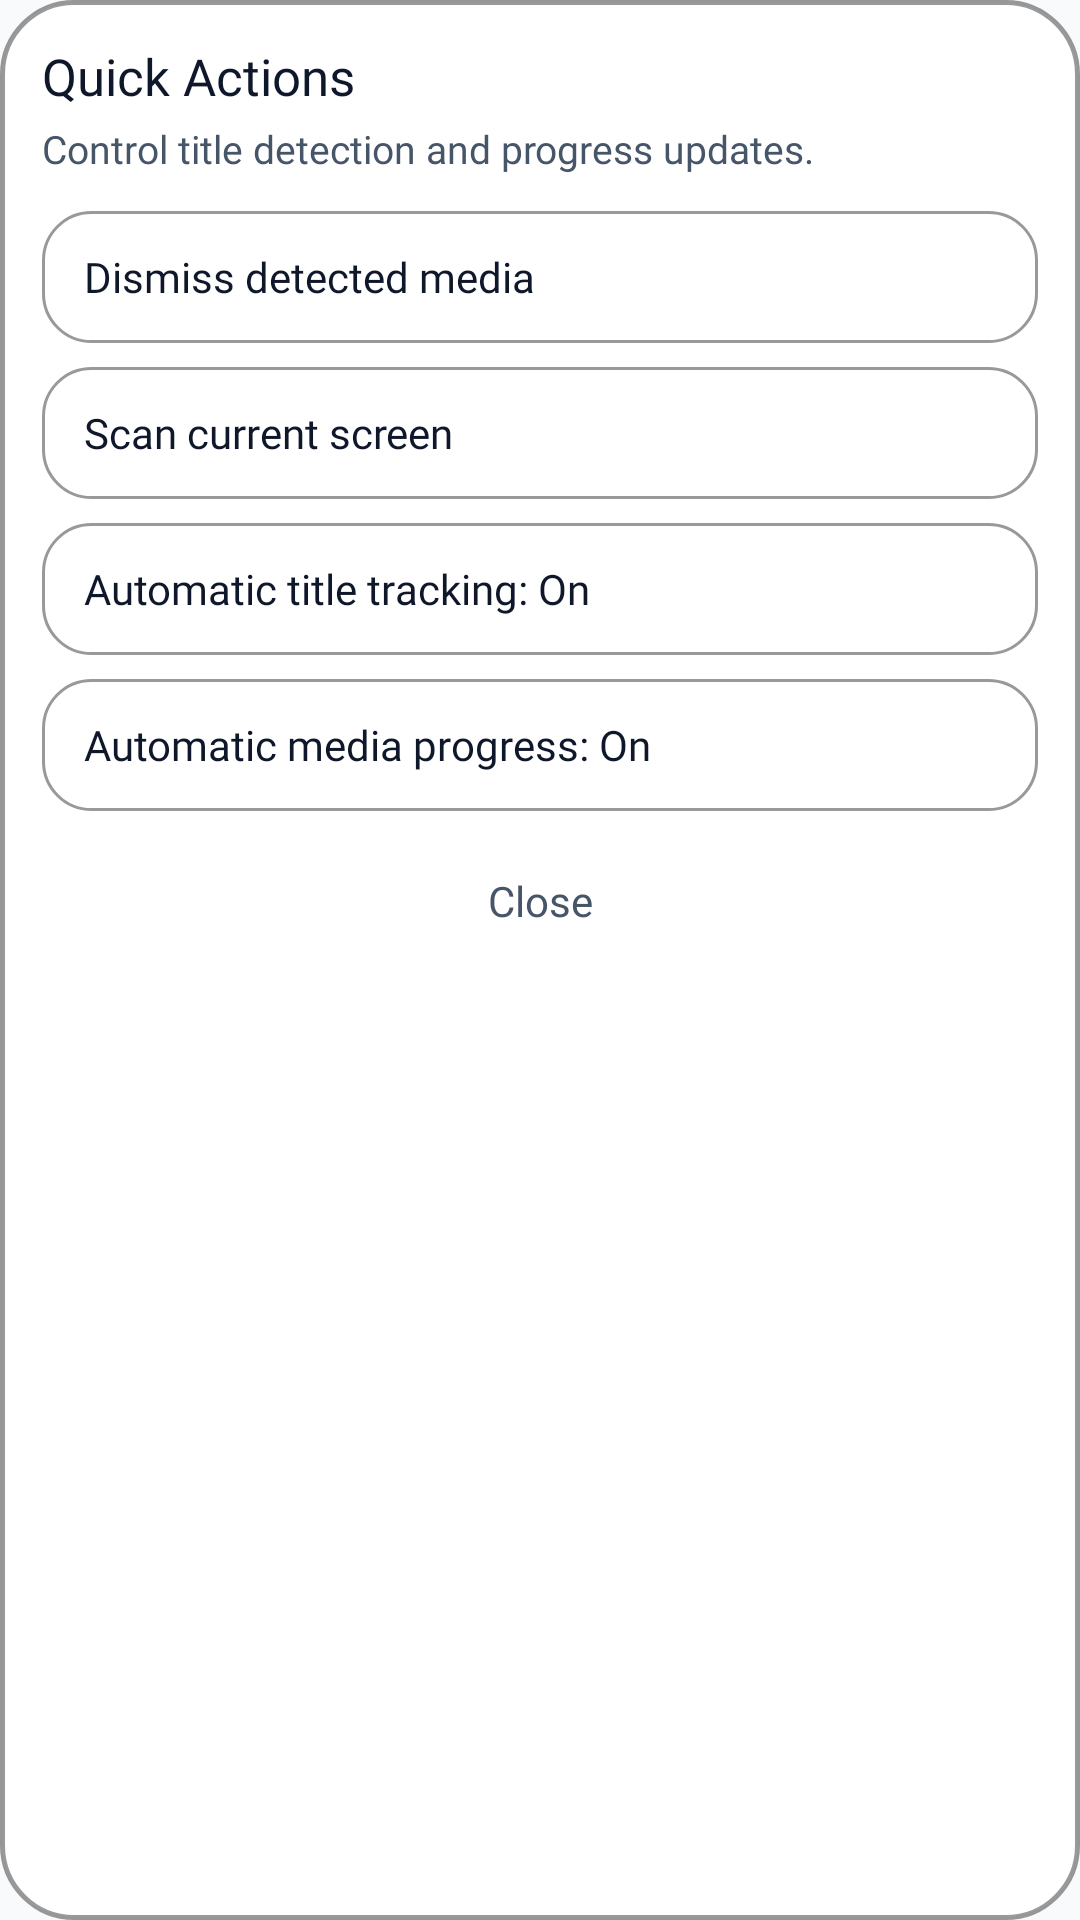

Reconstruct the res/layout file that produces this screen, plus the resources it refers to.
<!-- AndroidManifest.xml: application theme Theme.MediaVault -->
<!-- res/layout/layout_context_menu.xml -->
<?xml version="1.0" encoding="utf-8"?>
<LinearLayout xmlns:android="http://schemas.android.com/apk/res/android"
    android:layout_width="320dp"
    android:layout_height="wrap_content"
    android:orientation="vertical"
    android:background="@drawable/glass_card_bg"
    android:padding="14dp"
    android:elevation="8dp">

    
    <TextView
        android:id="@+id/context_title"
        android:layout_width="match_parent"
        android:layout_height="wrap_content"
        android:text="@string/auto_quick_actions"
        android:textSize="17sp"
        android:fontFamily="@font/sf_pro_bold"
        android:textColor="@color/text_primary"
        android:layout_marginBottom="4dp"
        android:maxLines="2"
        android:ellipsize="end" />

    <TextView
        android:layout_width="match_parent"
        android:layout_height="wrap_content"
        android:text="@string/auto_control_title_detection_and_progress_updates"
        android:textSize="13sp"
        android:fontFamily="@font/sf_pro_regular"
        android:textColor="@color/text_secondary"
        android:layout_marginBottom="12dp" />

    <Button
        android:id="@+id/action_dismiss_media"
        android:layout_width="match_parent"
        android:layout_height="44dp"
        android:text="@string/auto_dismiss_detected_media"
        android:textSize="14sp"
        android:fontFamily="@font/sf_pro_medium"
        android:textColor="@color/text_primary"
        android:textAllCaps="false"
        android:background="@drawable/glass_pill_bg"
        android:gravity="start|center_vertical"
        android:paddingStart="14dp"
        android:paddingEnd="14dp"
        android:layout_marginBottom="8dp" />

    <Button
        android:id="@+id/action_manual_scan"
        android:layout_width="match_parent"
        android:layout_height="44dp"
        android:text="@string/auto_scan_current_screen"
        android:textSize="14sp"
        android:fontFamily="@font/sf_pro_medium"
        android:textColor="@color/text_primary"
        android:textAllCaps="false"
        android:background="@drawable/glass_pill_bg"
        android:gravity="start|center_vertical"
        android:paddingStart="14dp"
        android:paddingEnd="14dp"
        android:layout_marginBottom="8dp" />

    <Button
        android:id="@+id/action_toggle_title_tracking"
        android:layout_width="match_parent"
        android:layout_height="44dp"
        android:text="@string/auto_automatic_title_tracking_on"
        android:textSize="14sp"
        android:fontFamily="@font/sf_pro_medium"
        android:textColor="@color/text_primary"
        android:textAllCaps="false"
        android:background="@drawable/glass_pill_bg"
        android:gravity="start|center_vertical"
        android:paddingStart="14dp"
        android:paddingEnd="14dp"
        android:layout_marginBottom="8dp" />

    <Button
        android:id="@+id/action_toggle_progress_tracking"
        android:layout_width="match_parent"
        android:layout_height="44dp"
        android:text="@string/auto_automatic_media_progress_on"
        android:textSize="14sp"
        android:fontFamily="@font/sf_pro_medium"
        android:textColor="@color/text_primary"
        android:textAllCaps="false"
        android:background="@drawable/glass_pill_bg"
        android:gravity="start|center_vertical"
        android:paddingStart="14dp"
        android:paddingEnd="14dp"
        android:layout_marginBottom="8dp" />

    <Button
        android:id="@+id/action_exit"
        android:layout_width="match_parent"
        android:layout_height="44dp"
        android:text="@string/auto_close"
        android:textSize="14sp"
        android:fontFamily="@font/sf_pro_regular"
        android:background="@android:color/transparent"
        android:textAllCaps="false"
        android:textColor="@color/text_secondary" />

</LinearLayout>
<!-- resources referenced by this layout -->
<resources>
  <color name="text_primary">#0F172A</color>
  <color name="text_secondary">#475569</color>
  <!-- drawable glass_card_bg (drawable) -->
  <?xml version="1.0" encoding="utf-8"?>
  <shape xmlns:android="http://schemas.android.com/apk/res/android"
      android:shape="rectangle">
      
      
      <solid android:color="@color/glass_surface_color" />
      
      
      <corners android:radius="24dp" />
      
      
      <stroke
          android:width="1.5dp"
          android:color="@color/glass_border_soft" />
          
  </shape>
  <!-- drawable glass_pill_bg (drawable) -->
  <?xml version="1.0" encoding="utf-8"?>
  <shape xmlns:android="http://schemas.android.com/apk/res/android"
      android:shape="rectangle">
      <solid android:color="@color/glass_surface_color" />
      <corners android:radius="16dp" />
      <stroke android:width="1dp" android:color="@color/glass_border_soft" />
  </shape>
  <string name="auto_automatic_media_progress_on">Automatic media progress: On</string>
  <string name="auto_automatic_title_tracking_on">Automatic title tracking: On</string>
  <string name="auto_close">Close</string>
  <string name="auto_control_title_detection_and_progress_updates">Control title detection and progress updates.</string>
  <string name="auto_dismiss_detected_media">Dismiss detected media</string>
  <string name="auto_quick_actions">Quick Actions</string>
  <string name="auto_scan_current_screen">Scan current screen</string>
  <style name="Theme.MediaVault" parent="Theme.MaterialComponents.DayNight.NoActionBar">
          
          <item name="colorPrimary">@color/vault_red_primary</item>
          <item name="colorPrimaryVariant">@color/vault_red_dark</item>
          <item name="colorOnPrimary">@color/white</item>
          
          
          <item name="colorSecondary">@color/vault_red_light</item>
          <item name="colorSecondaryVariant">@color/vault_red_dark</item>
          <item name="colorOnSecondary">@color/black</item>
          
          
          <item name="android:statusBarColor">@color/background_base</item>
          <item name="android:windowLightStatusBar">true</item>
          
          
          <item name="android:windowBackground">@color/background_base</item>
          <item name="colorSurface">@color/background_surface</item>
          <item name="colorOnSurface">@color/text_primary</item>
          
          
          <item name="colorCardBackground">@color/glass_surface_color</item>
          <item name="colorBottomNav">@color/nav_background</item>
          <item name="colorTextPrimary">@color/text_primary</item>
          <item name="colorTextSecondary">@color/text_secondary</item>
          <item name="colorIconTint">@color/text_primary</item>
          <item name="colorOnSurfaceVariant">@color/text_secondary</item>
          
          
          <item name="android:textColorPrimary">@color/text_primary</item>
          <item name="android:textColorSecondary">@color/text_secondary</item>
      </style>
  <color name="glass_surface_color">#F2FFFFFF</color>
  <color name="glass_border_soft">#66000000</color>
  <color name="vault_red_primary">#D32F2F</color>
  <color name="vault_red_dark">#9A0007</color>
  <color name="white">#FFFFFFFF</color>
  <color name="vault_red_light">#EF5350</color>
  <color name="black">#FF000000</color>
  <color name="background_base">#F8FAFC</color>
  <color name="background_surface">#FFFFFF</color>
  <color name="nav_background">#F0FFFFFF</color>
</resources>
